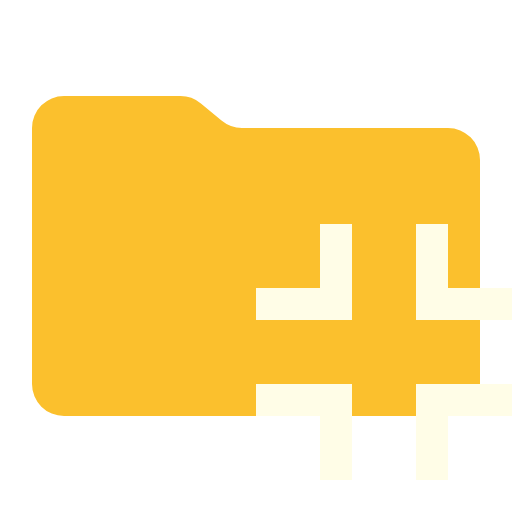
t = 0.00 s
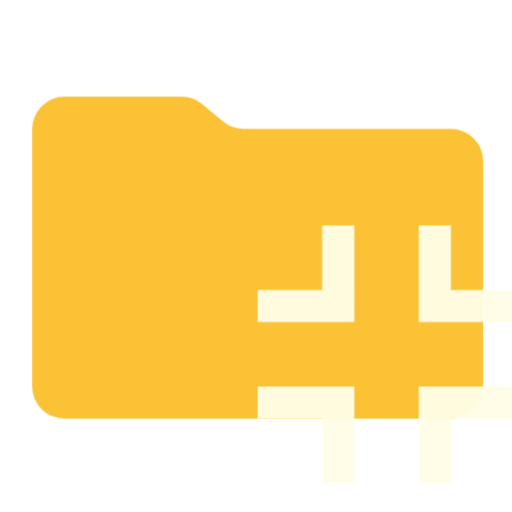
t = 0.38 s
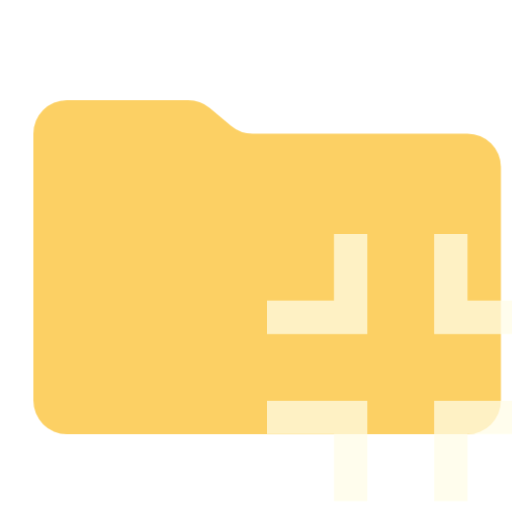
t = 1.13 s
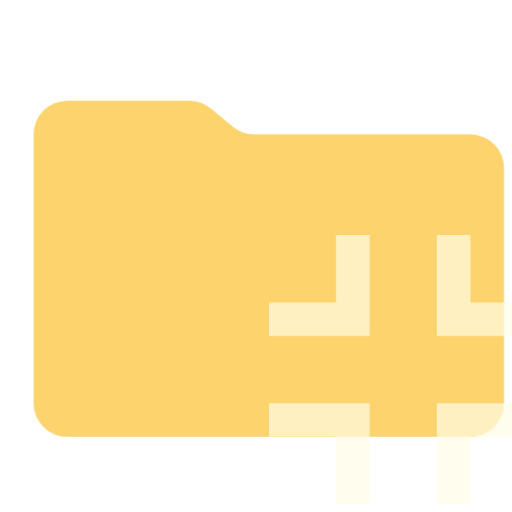
t = 1.50 s
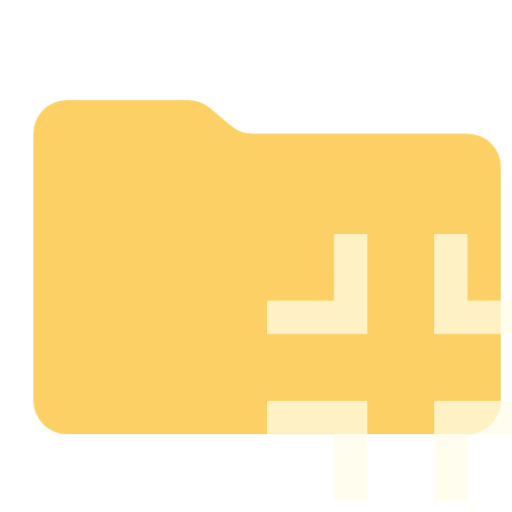
t = 1.88 s
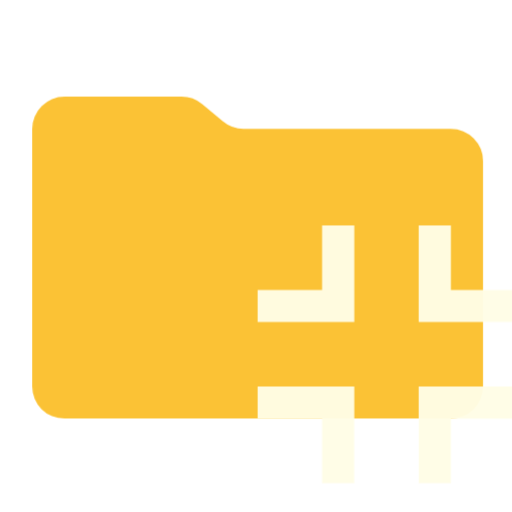
t = 2.63 s

The animated SVG that drew these frames (rendered in a browser with its animation timeline set to each time). Animation: 1 CSS @keyframes rule; one cycle of 3.00 s, repeats indefinitely.

<svg xmlns="http://www.w3.org/2000/svg" viewBox="0 0 32 32" shape-rendering="geometricPrecision">
      <style>
        .animated { 
          animation: breathing 3s ease-in-out infinite;
        }
        @keyframes breathing {
          0% { opacity: 1; transform: scale(1); }
          50% { opacity: 0.7; transform: scale(1.05); }
          100% { opacity: 1; transform: scale(1); }
        }
      </style><path class="animated" fill="#fbc02d" d="m13.844 7.536-1.288-1.072A2 2 0 0 0 11.276 6H4a2 2 0 0 0-2 2v16a2 2 0 0 0 2 2h24a2 2 0 0 0 2-2V10a2 2 0 0 0-2-2H15.124a2 2 0 0 1-1.28-.464"/><path class="animated" fill="#fffde7" d="M20 18h-4v2h6v-6h-2zm8 0v-4h-2v6h6v-2zm-12 8h4v4h2v-6h-6zm10 0v4h2v-4h4v-2h-6z"/></svg>
